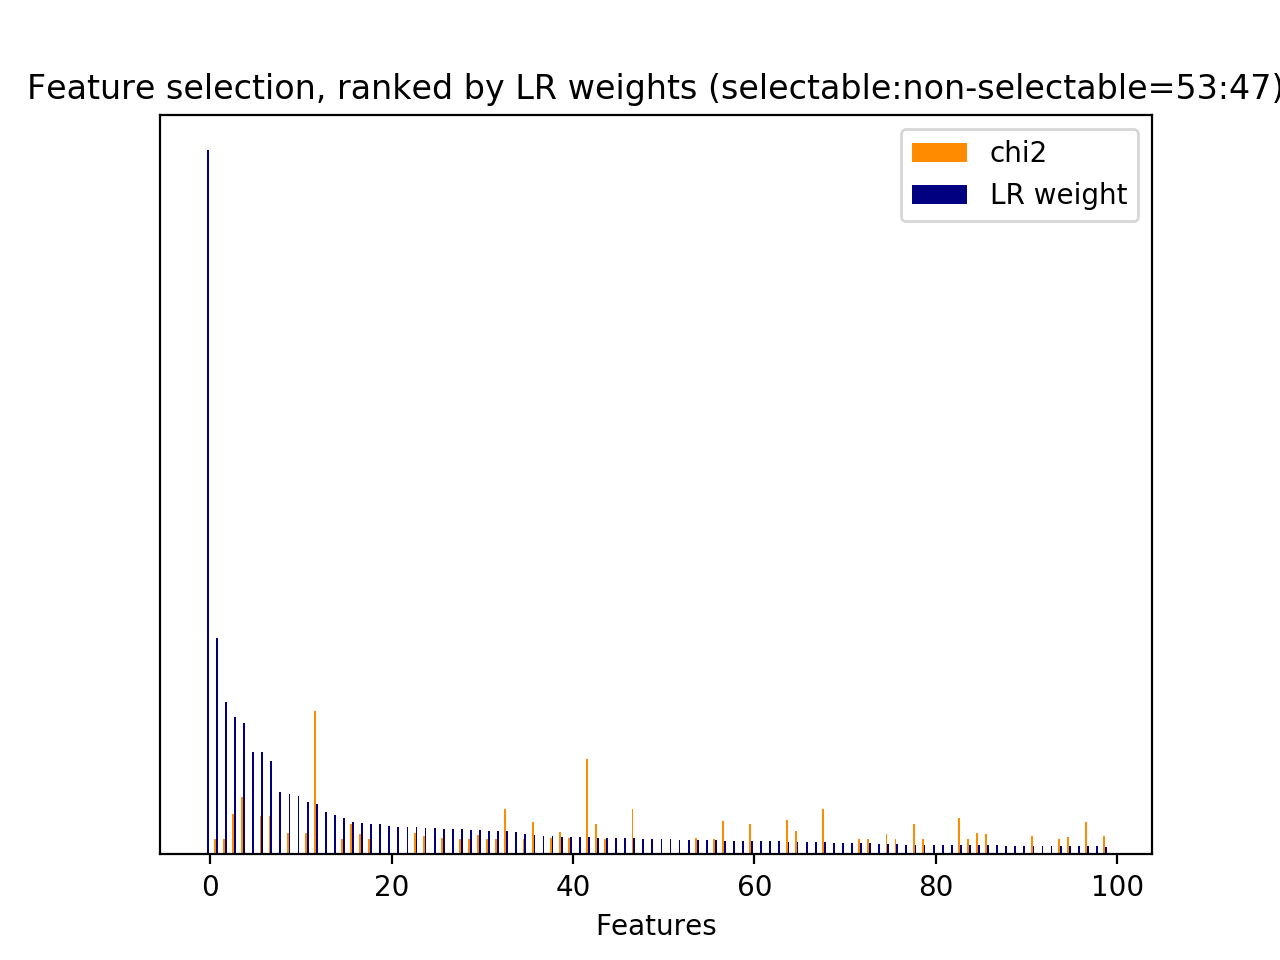

Values plotted in this chart, from the file beside it:
id, name, prefix, chi2, chi2_rank, clf_weight, clf_weight_rank
0, 1, b'1-utterance_length.current_user_uttera…, 50.39, 156, 0.0123, 91
20, 2.1, b'2.1-user_action_words.current_user_utt…, 63.91, 114, 0.0004, 353
21, 2.1, b'2.1-user_action_words.current_user_utt…, 92.99, 57, 0.0004, 348
36, 2.1, b'2.1-user_action_words.current_user_utt…, 88.18, 63, 0.0117, 97
40, 2.1, b'2.1-user_action_words.current_user_utt…, 59.73, 121, 0.0132, 85
44, 3, b'3-time_feature__end_of_session', 110.2, 41, 0.1956, 3
47, 3, b'3-time_feature__turns_from_start', 1856, 1, 0.0110, 100
48, 3, b'3-time_feature__turns_to_end', 1142, 2, 0.0070, 132
49, 1, b'1-utterance_length.next_system_utteran…, 392.8, 4, 0.0711, 12
50, 1, b'1-utterance_length.next_user_utterance…, 386.3, 5, 0.0045, 170
67, 2.1, b'2.1-user_action_words.next_user_uttera…, 109.6, 44, 0.0027, 222
90, 2.1, b'2.1-user_action_words.next_user_uttera…, 81, 90, 0.0071, 129
122, 5, b'5-phrase_feature__noun_phrases__curren…, 41.96, 242, 0.0018, 255
550, 5, b'5-phrase_feature__noun_phrases__curren…, 55.98, 134, 0.0149, 75
709, 5, b'5-phrase_feature__noun_phrases__curren…, 47.88, 165, 0.0003, 357
994, 5, b'5-phrase_feature__noun_phrases__curren…, 47.77, 166, 0.0001, 385
1085, 5, b'5-phrase_feature__noun_phrases__curren…, 83.92, 88, 0.0010, 296
1486, 5, b'5-phrase_feature__noun_phrases__curren…, 41.96, 241, 0.0162, 72
1515, 5, b'5-phrase_feature__noun_phrases__curren…, 41.96, 249, 0.0096, 113
1774, 5, b'5-phrase_feature__noun_phrases__curren…, 41.96, 248, 0.0014, 272
1890, 5, b'5-phrase_feature__noun_phrases__curren…, 47.69, 167, 0.0051, 157
2005, 5, b'5-phrase_feature__noun_phrases__curren…, 110, 43, 0.0003, 356
2186, 5, b'5-phrase_feature__noun_phrases__curren…, 46.48, 170, 0.0023, 238
2338, 5, b'5-phrase_feature__noun_phrases__curren…, 59.22, 122, 0.0000, 390
2464, 5, b'5-phrase_feature__noun_phrases__curren…, 125.9, 33, 0.0326, 33
2840, 5, b'5-phrase_feature__noun_phrases__curren…, 83.92, 79, 0.0024, 232
2856, 5, b'5-phrase_feature__noun_phrases__curren…, 54.52, 147, 0.0028, 219
2962, 5, b'5-phrase_feature__noun_phrases__curren…, 41.96, 185, 0.0000, 402
3454, 5, b'5-phrase_feature__noun_phrases__curren…, 89.13, 61, 0.0079, 124
3531, 5, b'5-phrase_feature__noun_phrases__curren…, 51.58, 150, 0.0378, 24
3534, 5, b'5-phrase_feature__noun_phrases__curren…, 125.9, 32, 0.0230, 47
3731, 5, b'5-phrase_feature__noun_phrases__curren…, 83.92, 85, 0.0039, 184
3822, 5, b'5-phrase_feature__noun_phrases__curren…, 54.72, 143, 0.0011, 295
4209, 5, b'5-phrase_feature__noun_phrases__next_s…, 111.9, 39, 0.0017, 257
4334, 5, b'5-phrase_feature__noun_phrases__next_s…, 254.6, 11, 0.0062, 140
4335, 5, b'5-phrase_feature__noun_phrases__next_s…, 79.13, 93, 0.0000, 404
4413, 5, b'5-phrase_feature__noun_phrases__next_s…, 95.01, 55, 0.0180, 64
4846, 5, b'5-phrase_feature__noun_phrases__next_s…, 74.56, 98, 0.0008, 309
4968, 5, b'5-phrase_feature__noun_phrases__next_s…, 54.62, 145, 0.0005, 334
5107, 5, b'5-phrase_feature__noun_phrases__next_s…, 54.72, 136, 0.0000, 396
5486, 5, b'5-phrase_feature__noun_phrases__next_s…, 151.8, 23, 0.0002, 369
5558, 5, b'5-phrase_feature__noun_phrases__next_s…, 83.92, 83, 0.0138, 78
5559, 5, b'5-phrase_feature__noun_phrases__next_s…, 83.92, 81, 0.0063, 138
5645, 5, b'5-phrase_feature__noun_phrases__next_s…, 83.92, 80, 0.0006, 327
5646, 5, b'5-phrase_feature__noun_phrases__next_s…, 83.92, 86, 0.0017, 258
5817, 5, b'5-phrase_feature__noun_phrases__next_s…, 289.5, 8, 0.0002, 362
6005, 5, b'5-phrase_feature__noun_phrases__next_s…, 54.72, 139, 0.0007, 321
6076, 5, b'5-phrase_feature__noun_phrases__next_s…, 57.37, 131, 0.0000, 389
6150, 5, b'5-phrase_feature__noun_phrases__next_s…, 54.72, 141, 0.0019, 248
6239, 5, b'5-phrase_feature__noun_phrases__next_s…, 178.2, 18, 0.0010, 298
6526, 5, b'5-phrase_feature__noun_phrases__next_s…, 46.22, 171, 0.0203, 54
6530, 5, b'5-phrase_feature__noun_phrases__next_s…, 83.92, 78, 0.0012, 285
6811, 5, b'5-phrase_feature__noun_phrases__next_s…, 63.8, 115, 0.0180, 65
6812, 5, b'5-phrase_feature__noun_phrases__next_s…, 62.96, 117, 0.0012, 282
7114, 5, b'5-phrase_feature__noun_phrases__next_s…, 58.71, 123, 0.0383, 23
7117, 5, b'5-phrase_feature__noun_phrases__next_s…, 62.96, 116, 0.0101, 109
7118, 5, b'5-phrase_feature__noun_phrases__next_s…, 151.8, 22, 0.0002, 359
7626, 5, b'5-phrase_feature__noun_phrases__next_s…, 60.42, 119, 0.0248, 39
7892, 5, b'5-phrase_feature__noun_phrases__next_s…, 58.03, 124, 0.0743, 11
7958, 5, b'5-phrase_feature__noun_phrases__next_s…, 157.4, 21, 0.1869, 4
... 358 more rows
